Photos from the image-classification dataset "data" in the GitHub repository Ericdroush/Tax_Sale. Its 4 classes are: county view, map view, map wide view, street view.

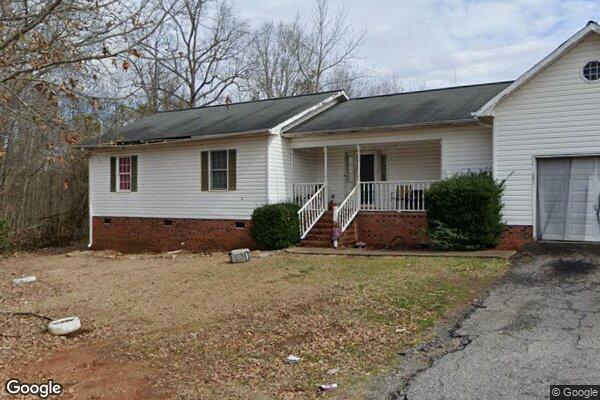
Label: street view

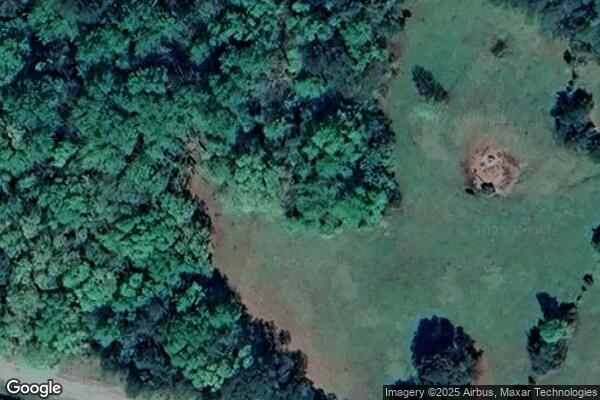
Label: map view

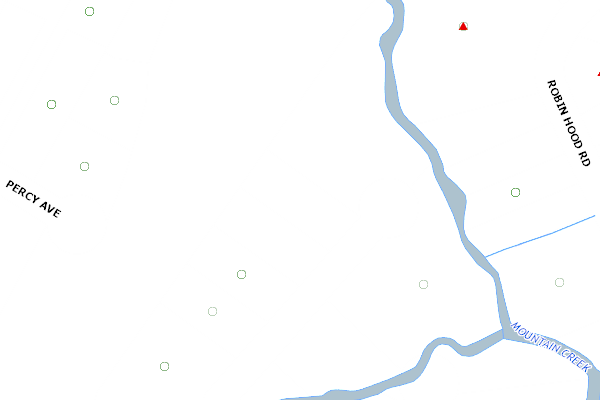
Label: county view

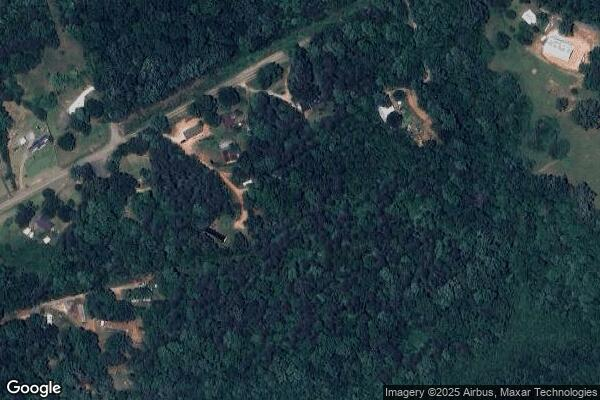
Label: map wide view

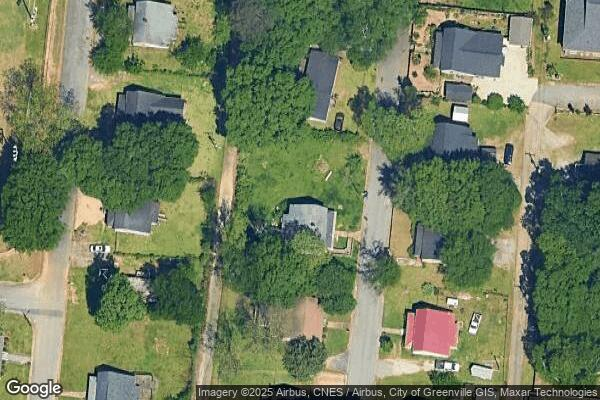
Label: map view

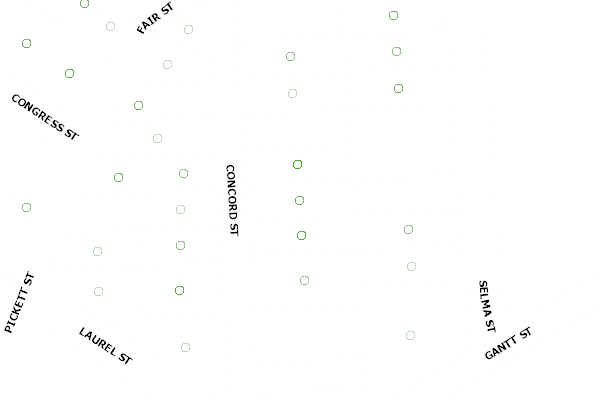
Label: county view
